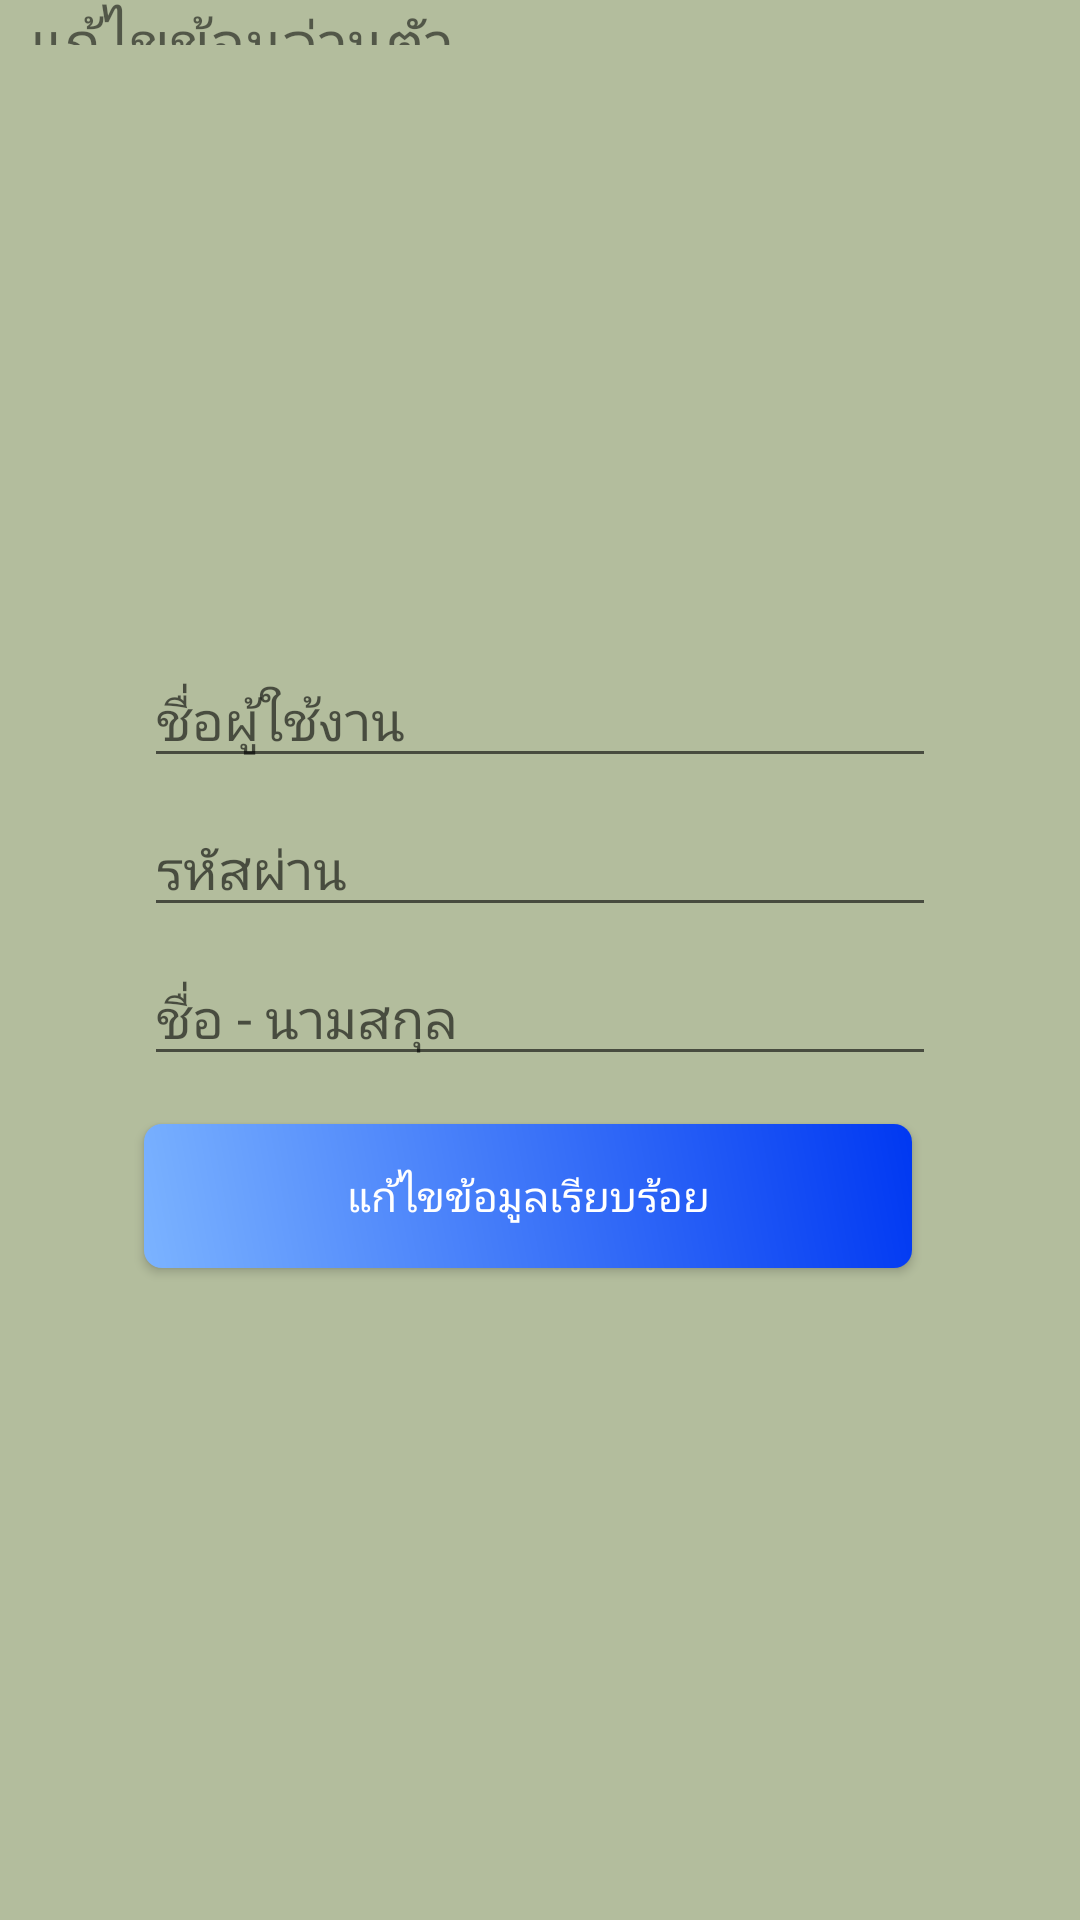

Here is an Android app screen rendered from its layout file. Give the layout XML and the strings, colors and styles it references.
<!-- AndroidManifest.xml: application theme AppTheme -->
<!-- res/layout/activity_edit_user.xml -->
<?xml version="1.0" encoding="utf-8"?>
<android.support.constraint.ConstraintLayout
        xmlns:android="http://schemas.android.com/apk/res/android"
        xmlns:tools="http://schemas.android.com/tools"
        xmlns:app="http://schemas.android.com/apk/res-auto"
        android:layout_width="match_parent"
        android:layout_height="match_parent"
        android:background="#B3BD9D"
        tools:context=".editUser">
    <android.support.constraint.ConstraintLayout
            android:layout_width="match_parent"
            android:layout_height="wrap_content"
            app:layout_constraintBottom_toBottomOf="parent"
            app:layout_constraintStart_toStartOf="parent"
            app:layout_constraintEnd_toEndOf="parent"
            app:layout_constraintTop_toTopOf="parent">
        <EditText
                android:layout_width="0dp"
                android:layout_height="wrap_content"
                android:inputType="textPersonName"
                android:ems="10"
                android:id="@+id/txtUsername"
                android:hint="ชื่อผู้ใช้งาน"
                app:layout_constraintStart_toStartOf="parent"
                android:layout_marginLeft="48dp"
                android:layout_marginStart="48dp"
                app:layout_constraintEnd_toEndOf="parent"
                android:layout_marginEnd="48dp"
                android:layout_marginRight="48dp"
                android:layout_marginTop="16dp"
                app:layout_constraintTop_toTopOf="parent"/>
        <EditText
                android:layout_width="0dp"
                android:layout_height="wrap_content"
                android:inputType="textPassword"
                android:ems="10"
                android:id="@+id/txtPassword"
                android:layout_marginTop="8dp"
                app:layout_constraintTop_toBottomOf="@+id/txtUsername"
                app:layout_constraintStart_toStartOf="@+id/txtUsername"
                app:layout_constraintEnd_toEndOf="@+id/txtUsername"
                android:hint="รหัสผ่าน"/>
        <EditText
                android:layout_width="0dp"
                android:layout_height="wrap_content"
                android:inputType="textPersonName"
                android:ems="10"
                android:id="@+id/txtName"
                android:layout_marginTop="8dp"
                app:layout_constraintTop_toBottomOf="@+id/txtPassword"
                app:layout_constraintStart_toStartOf="@+id/txtUsername"
                app:layout_constraintEnd_toEndOf="@+id/txtUsername"
                android:hint="ชื่อ - นามสกุล"/>


        <Button
                android:textColor="#FFFFFF"
                android:text="แก้ไขข้อมูลเรียบร้อย"
                android:layout_width="0dp"
                android:background="@drawable/btn_please_login"
                android:layout_height="wrap_content"
                android:id="@+id/btnEditUser"
                app:layout_constraintEnd_toEndOf="@+id/txtName"
                app:layout_constraintStart_toStartOf="@+id/txtName"
                android:layout_marginTop="16dp"
                app:layout_constraintTop_toBottomOf="@+id/txtName"
                android:layout_marginEnd="8dp"
                android:layout_marginRight="8dp"
                app:layout_constraintBottom_toBottomOf="parent"
                android:layout_marginBottom="16dp"/>
    </android.support.constraint.ConstraintLayout>
    <TextView
            android:text="  แก้ไขข้อมูล่วนตัว"
            android:textSize="20dp"
            android:layout_width="wrap_content"
            android:layout_height="15dp"
            tools:layout_editor_absoluteY="178dp"
            tools:layout_editor_absoluteX="129dp"
            android:id="@+id/textView4"
            tools:ignore="MissingConstraints"/>

</android.support.constraint.ConstraintLayout>
<!-- resources referenced by this layout -->
<resources>
  <!-- drawable btn_please_login (drawable) -->
  <?xml version="1.0" encoding="utf-8"?>
  <ripple xmlns:android="http://schemas.android.com/apk/res/android"
          android:color="#dddddd">
      <item>
          <shape
                  xmlns:android="http://schemas.android.com/apk/res/android"
                  android:shape="rectangle">
              <gradient
                      android:angle="45"
                      android:endColor="#0038F2"
                      android:startColor="#7BB3FF"/>
  
              <padding android:top="8dp" android:left="8dp" android:bottom="8dp" android:right="8dp"/>
  
              <corners android:radius="6dp"/>
          </shape>
  
      </item>
  
  </ripple>
  <style name="AppTheme" parent="Theme.AppCompat.DayNight">
          <item name="colorPrimary">@color/colorPrimary</item>
          <item name="colorPrimaryDark">@color/colorPrimaryDark</item>
          <item name="colorAccent">@color/colorAccent</item>
          <item name="actionBarStyle">@style/MyTheme.ActionBar</item>
          
      </style>
  <color name="colorPrimary">#FFFFFF</color>
  <color name="colorPrimaryDark">#DDDDDD</color>
  <color name="colorAccent">#111111</color>
  <style name="MyTheme.ActionBar" parent="Widget.AppCompat.ActionBar.Solid">
          <item name="titleTextStyle">@style/MyTheme.ActionBar.TitleTextStyle</item>
      </style>
  <style name="MyTheme.ActionBar.TitleTextStyle" parent="TextAppearance.AppCompat">
          <item name="android:textStyle">bold</item>
          <item name="android:textColor">#333333</item>
          <item name="android:textSize">18sp</item>
      </style>
</resources>
